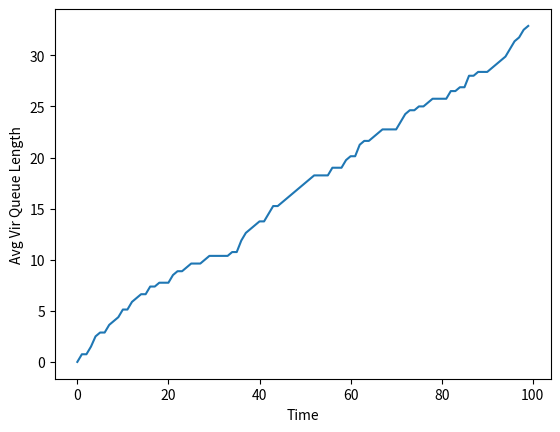

Write the Python code that produced this figure.

# coding: utf-8

# ## Input a given Network
# 

# In[125]:

import numpy as np
import sys
    
# Test Graph 2 ( A crazy network )
N=6;
A= np.zeros((N,N));
Key_rate= np.zeros((N,N));  #Expected Key Arrival Rate
C_tilde = np.zeros((N,N));

A[0][1]=1;
A[0][2]=1;
A[1][3]=1;
A[1][4]=1;
A[2][3]=1;
A[3][4]=1;
A[4][5]=1;
A[3][5]=1;

Key_rate[0][1]=0.5;
Key_rate[0][2]=0.5;
Key_rate[1][3]=0.6;
Key_rate[1][4]=0.7;
Key_rate[2][3]=0.4;
Key_rate[3][4]=0.5;
Key_rate[4][5]=0.3;
Key_rate[3][5]=0.7;

start = 0; dest = 5
n = N   #Number of Nodes
T = 100 #Number of time slots of running

m = 0  #Counting number of edges
E = [] #Storing as adjacency list of edges

#Constructing Adjacency list and C_tilde matrix for capacity
for i in range(N):
    for j in range(N):
        if(A[i][j]!=0):
            m = m+1
            E.append([i,j,A[i][j],Key_rate[i][j]])
        C_tilde[i][j] = min(A[i][j],Key_rate[i][j])


# ## Finding Min-Cut using Ford Fulkerson Algorithm
# 
# Ford Fulkerson can be used to find the max-flow in the graph. We will fix our capacity region $\lambda$ at 95% of the estimated upper bound, which is given as the min cut of graph where edge capacities $\tilde{c}_e = min(c_e,\eta_e)$

# In[127]:

def BFS(graph,s, t, parent): 

    # Mark all the vertices as not visited 
    visited =[False]*(m) 

    # Create a queue for BFS 
    queue=[] 

    # Mark the source node as visited and enqueue it 
    queue.append(s) 
    visited[s] = True

     # Standard BFS Loop 
    while queue: 

        #Dequeue a vertex from queue and print it 
        u = queue.pop(0) 

        # Get all adjacent vertices of the dequeued vertex u 
        for ind, val in enumerate(graph[u]): 
            if visited[ind] == False and val > 0 : 
                queue.append(ind) 
                visited[ind] = True
                parent[ind] = u 

    # If we reached sink in BFS starting from source, then return 
    # true, else false 
    return True if visited[t] else False


def FordFulkerson(graph, source, sink): 

    # This array is filled by BFS and to store path 
    parent = [-1]*(m) 

    max_flow = 0 # There is no flow initially 

    # Augment the flow while there is path from source to sink 
    while BFS(graph, source, sink, parent) : 

        # Find minimum residual capacity of the edges along the 
        # path filled by BFS. Or we can say find the maximum flow 
        # through the path found. 
        path_flow = float("Inf") 
        s = sink 
        while(s !=  source): 
            path_flow = min (path_flow, graph[parent[s]][s]) 
            s = parent[s] 

        # Add path flow to overall flow 
        max_flow +=  path_flow 

        # update residual capacities of the edges and reverse edges 
        # along the path 
        v = sink 
        while(v !=  source): 
            u = parent[v] 
            graph[u][v] -= path_flow 
            graph[v][u] += path_flow 
            v = parent[v] 

    return max_flow 

lamb = FordFulkerson(C_tilde, start, dest)  #Working at 95% of capacity


# ## Finding minima path
# We use dijikstra's algorithm on a graph with edge weights given by $\tilde{Q}_e(t) - k\tilde{S}_e(t)$

# In[129]:

def minDistance(dist, sptSet): 

    # Initilaize 
    min = sys.maxsize 

    # Search not nearest vertex not in the shortest path tree 
    for v in range(n): 
        if (dist[v] < min and sptSet[v] == False): 
            min = dist[v] 
            min_index = v
    return min_index 

def dijkstra(graph, src, sink): 
  
    dist = [sys.maxsize]*n
    dist[src] = 0
    sptSet = [False]*n
    route = [None]*n
    last_node = [None]*n

    for cout in range(n): 
        
        u = minDistance(dist, sptSet) 
        if(u==src):
            route[u] = [u]
        else:
            route[u] = route[last_node[u]]+[u]
        sptSet[u] = True

        for v in range(n): 
            if (A[u][v]!= 0 and sptSet[v] == False and dist[v] > (dist[u] + graph[u][v])):
                dist[v] = dist[u] + graph[u][v]
                last_node[v]= u
    return route


# In[131]:

class packet:
    def __init__(self,i,t, r, d):
        self.index = i
        self.time = t
        self.route = r
        self.dist = d
        
from collections import deque

class Queue():  #A FIFO queue

    def __init__(self, max_size = sys.maxsize):
        self._queue = deque(maxlen=max_size)
        self.size = 0
        
    def isEmpty(self):
        return self.size == 0

    def enqueue(self, item):
        self._queue.append(item)
        self.size += 1

    def dequeue(self):
        if ():
            return self._queue.pop()
            self.size -= 1
        else:
            return (-1)


# In[130]:

def route_edge_set(route):
    route_edge = []
    for j in range (len(route)-1):
        for i in range(m):
            if(E[i][0]==route[j] and E[i][1]==route[j+1]):
                route_edge.append(i)
    return route_edge


# In[142]:

Q = np.zeros(m)
Q_sum = np.zeros(T)
S = np.zeros(m)
S_v = np.zeros(m)

# The Weight-vector would be simply the Q-vector
W=np.zeros((n, n))

# Vaiables for recording the statistics 
sum_Q_len=0
avg_Q_len= np.zeros((1,T))

# Number of current packet entered into the network
Packet_index=0

# These variables keep track of tree usages
# Initialize the global tree-base with the "zero-tree"

Tree_base=np.zeros((n-1,2,1));

#Number of trees =1
Num_tree=1;

# Usage vector keeps count of number of packets entering into the trees
Usage=np.zeros((1,1));

Phy_Q = []
for i in range(n):
    obj = Queue()
    Phy_Q.append(obj)

k = 1 #The constant of proportion between virtual queues and key queues

for t in range(T):
    a=np.random.poisson(lamb)        # Arrival to the source 
    #sum_arr=sum_arr+a
    
    for i in range(a):
        Phy_Q[0].enqueue([0,t,route_edge,0])
        
    #Assuming Poisson Key Generation Process
    for i in range(m):
        K = np.random.poisson(E[i][3])
        S[i] = S[i] + K
        S_v[i] = S_v[i] + K
    
    #Setting the weight of our graph whose min path is to be computed
    # as the difference of virtual queues and virtual key queues
    G = np.zeros((n,n))
    for i in range(m):
        G[E[i][0]][E[i][1]] = Q[i]- k*S_v[i]
    
    #Assigning optimal route through dijktras algo(Unicast)
    routes = dijkstra(G,start,dest)
    
    #Converting route as sequence of nodes to sequence of edges
    route_edge = route_edge_set(routes[dest])
    
    # Virtual Queue Updation - Arrival
    for i in range(len(route_edge)):
        Q[route_edge[i]] = Q[route_edge[i]]+a
        S_v[i] = S_v[i] - a
    
    p = [0,t,route_edge,0]
    for j in range(a):
            Phy_Q[0].enqueue(p)  
            
    # Physical Queue Updation
   
    for i in range(n):
        obj = Phy_Q[i].dequeue()  #Assuming service process is limited to 1 packet per slot
        if(obj!=-1):
            next_edge = obj[2][obj[3]]
            next_node = E[next_edge][1] #Getting next node of packet in the route
            #Updating distance
            if (next_node!= dest):
                Phy_Q[next_node].enqueue(obj)
                obj[3] = obj[3]+1
            Q[next_edge] = Q[next_edge]-1 #Updating Virtual Queues
    
    for i in range(m): 
        Q_sum[t] = Q_sum[t] + Q[i]
        
    Q_sum[t] = Q_sum[t]/m
    print(a, Q[0])


# In[144]:

import matplotlib.pyplot as plt
plt.plot(Q_sum)
plt.xlabel("Time")
plt.ylabel("Avg Vir Queue Length")
plt.show()


# In[96]:

route_edge

